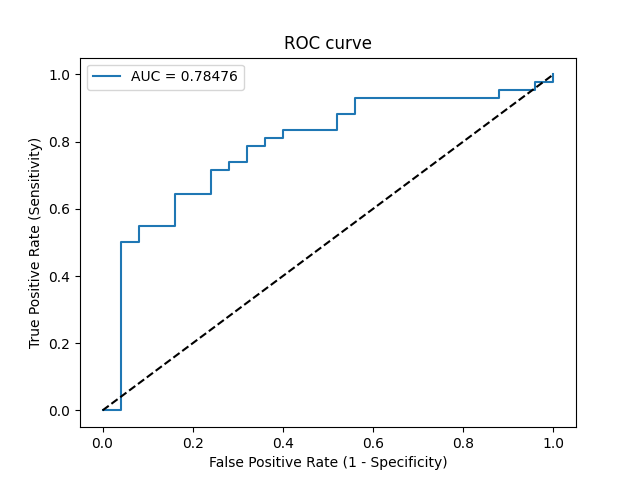

Values plotted in this chart, from the file beside it:
Threshold, Sensitivity, Specificity, NPV, PPV
inf, 0.0, 1.0, 0.3731, 0
0.9419, 0.0, 0.96, 0.3636, 0.0
0.7557, 0.5, 0.96, 0.5333, 0.9545
0.7547, 0.5, 0.92, 0.5227, 0.913
0.752, 0.5476, 0.92, 0.5476, 0.92
0.7365, 0.5476, 0.84, 0.525, 0.8519
0.7126, 0.6429, 0.84, 0.5833, 0.871
0.6965, 0.6429, 0.76, 0.5588, 0.8182
0.6827, 0.7143, 0.76, 0.6129, 0.8333
0.6798, 0.7143, 0.72, 0.6, 0.8108
0.6767, 0.7381, 0.72, 0.6207, 0.8158
0.6743, 0.7381, 0.68, 0.6071, 0.7949
0.6375, 0.7857, 0.68, 0.6538, 0.8049
0.5858, 0.7857, 0.64, 0.64, 0.7857
0.576, 0.8095, 0.64, 0.6667, 0.7907
0.5718, 0.8095, 0.6, 0.6522, 0.7727
0.5675, 0.8333, 0.6, 0.6818, 0.7778
0.5634, 0.8333, 0.48, 0.6316, 0.7292
0.5598, 0.881, 0.48, 0.7059, 0.74
0.5565, 0.881, 0.44, 0.6875, 0.7255
0.5503, 0.9286, 0.44, 0.7857, 0.7358
0.5332, 0.9286, 0.12, 0.5, 0.6393
0.5298, 0.9524, 0.12, 0.6, 0.6452
0.527, 0.9524, 0.04, 0.3333, 0.625
0.5222, 0.9762, 0.04, 0.5, 0.6308
0.5198, 0.9762, 0.0, 0.0, 0.6212
0.512, 1.0, 0.0, 0, 0.6269
